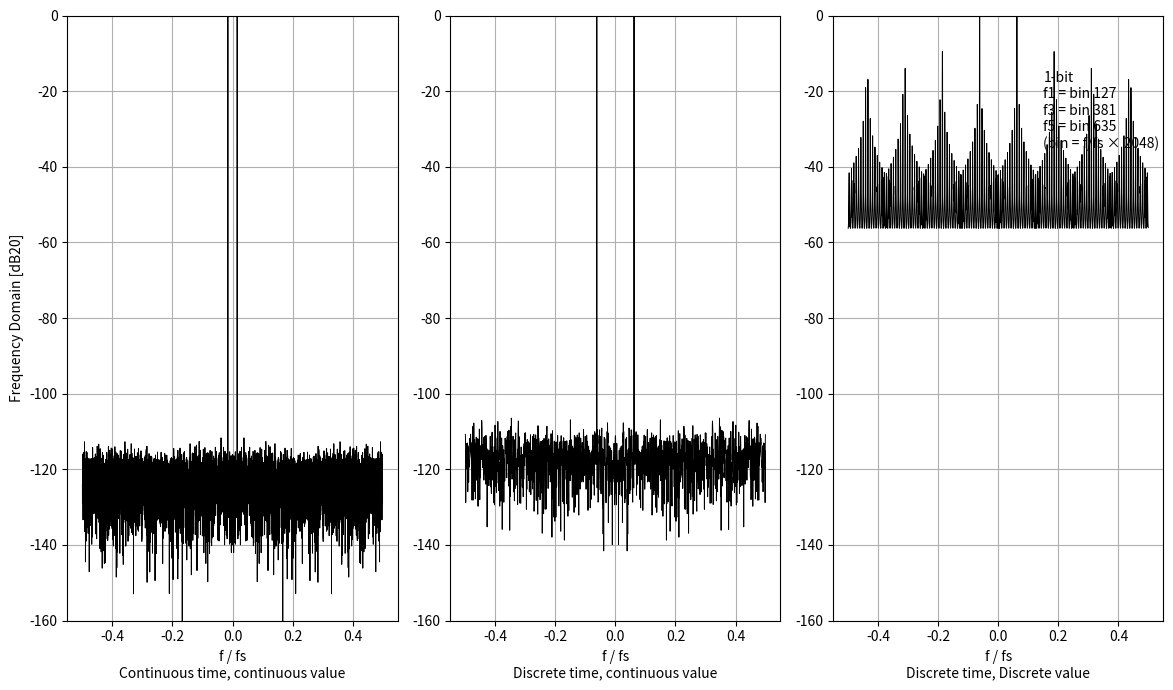

Write the Python code that produced this figure.
#!/usr/bin/env python3

import numpy as np
import matplotlib.pyplot as plt


#- Enable hanning window
hann = True

#- Create a time vector
N = 2**13
t = np.arange(N)

#- Create the "continuous time" signal
fdivide = 2**6
f1 = 1/fdivide - 1/N
x_s = np.sin(2*np.pi*f1*t) + + 1/2**15*np.random.randn(N)

#----------------------------------------------
#- Model an ADC
#----------------------------------------------

## Sample
#- Sampling frequency is 1/nfs of the time vector
nfs = 4
x_sn = x_s[0::nfs]

def adc(x,bits):
    """A true B-bit mid-rise quantizer: 2**bits levels spanning -1 to 1.

    np.round(x*2**bits)/2**bits looks like a quantizer but is not one:
    at bits=1 it gives five output levels, not two. A B-bit converter
    has exactly 2**B levels, spaced by Delta = 2/2**B, sitting half a
    step off zero - so a 1-bit converter is a sign detector.
    """
    levels = 2**bits
    delta = 2/levels
    y = np.floor(x/delta)*delta + delta/2
    return np.clip(y, -1 + delta/2, 1 - delta/2)

# To discrete value
bits = 1
y_sn = adc(x_sn,bits)

#----------------------------------------------
# Plot spectrum
#----------------------------------------------
def freqDomain(x,hann=True):
    N = len(x)
    # Use hanning window to prevent FFT bin energy spread
    if(hann):
        w = np.hanning(N+1)
    else:
        w = np.ones(N+1)

    # Convert to frequency domain
    X= np.fft.fftshift(np.fft.fft(np.multiply(w[0:N],x)))

    # Normalize to max output power
    X = X/np.max(np.abs(X))
    return X


X_s = freqDomain(x_s,hann)
X_sn = freqDomain(x_sn,hann)
Y_sn = freqDomain(y_sn,hann)

M = len(Y_sn)
#- Frequency axes normalized to each record's own sample rate, so 0 Hz is
#- in the middle and the edges are +/- fs/2
f_xs = (np.arange(0,N,1) - N/2)/N
f_xn = (np.arange(0,M,1) - M/2)/M

plt.subplot(1,3,1)
plt.plot(f_xs,20*np.log10(np.abs(X_s)),color="black",linewidth=0.7)
plt.grid(True)
plt.xlabel("f / fs\nContinuous time, continuous value")
plt.ylabel("Frequency Domain [dB20]")
plt.ylim(-160,0)
plt.subplot(1,3,2)
plt.plot(f_xn,20*np.log10(np.abs(X_sn)),color="black",linewidth=0.7)
plt.grid(True)
plt.xlabel("f / fs\nDiscrete time, continuous value")
plt.ylim(-160,0)
plt.subplot(1,3,3)
plt.plot(f_xn,20*np.log10(np.abs(Y_sn)),color="black",linewidth=0.7)
plt.grid(True)
plt.xlabel("f / fs\nDiscrete time, Discrete value")
plt.text(0.15,-35,str(bits) + "-bit\nf1 = bin " + str(int(f1*N)) + "\nf3 = bin " + str(int(f1*N*3)) + "\nf5 = bin " + str(int(f1*N*5)) + "\n(bin = f/fs × " + str(M) + ")")
plt.ylim(-160,0)

fig = plt.gcf()
fig.set_size_inches(12, 7)
plt.tight_layout()
plt.savefig("l6_quant.pdf")
plt.show()
